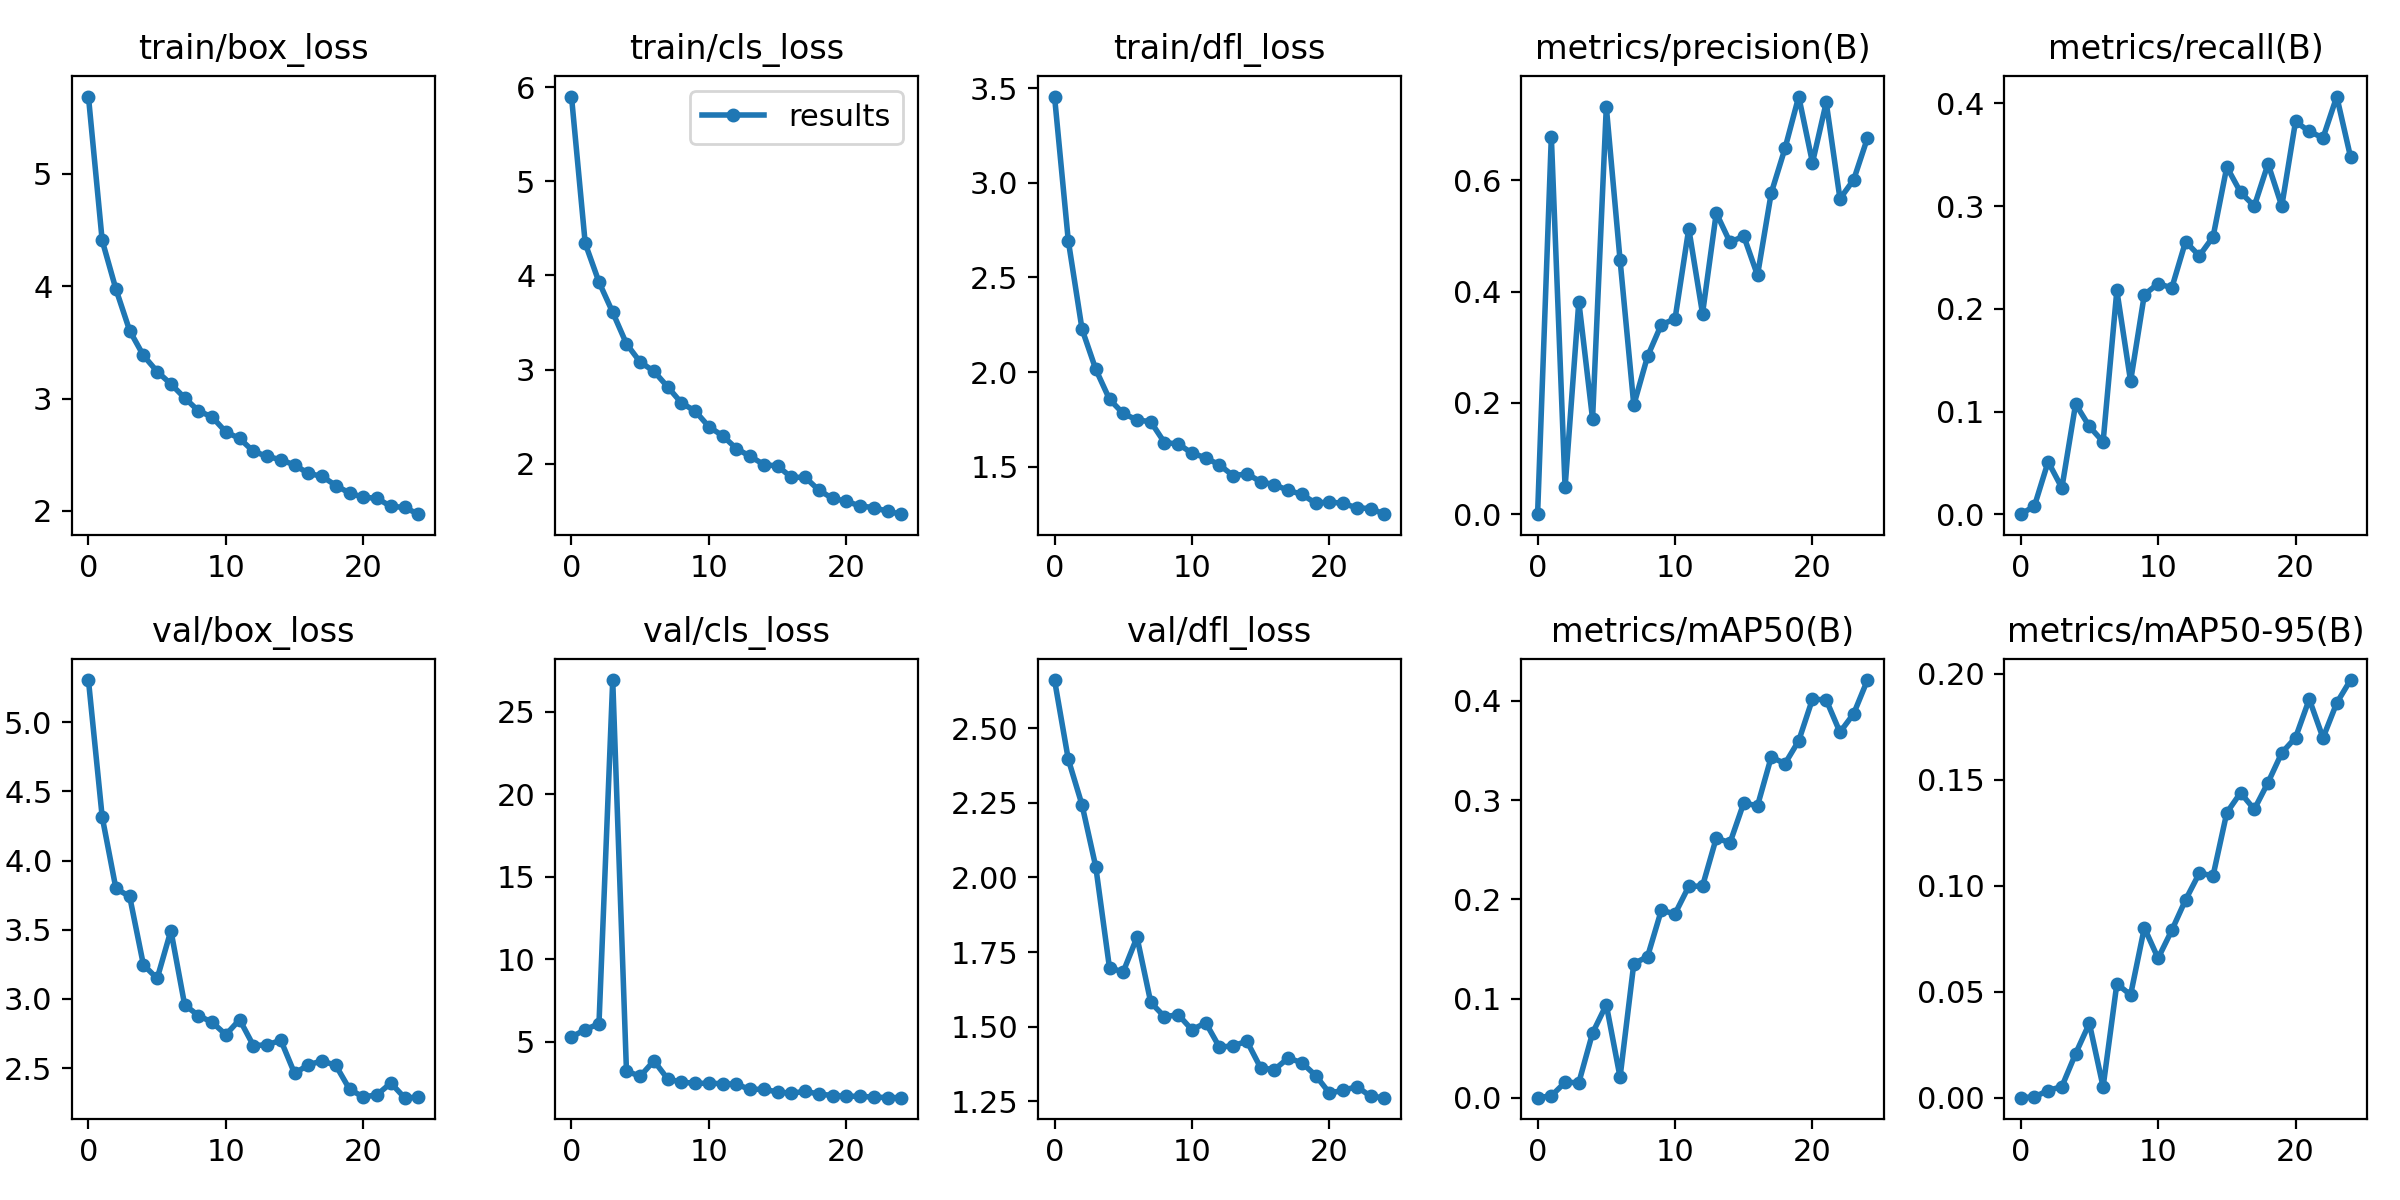

Source data for this figure (header and first rows):
epoch, train/box_loss, train/cls_loss, train/dfl_loss, metrics/precision(B), metrics/recall(B), metrics/mAP50(B), metrics/mAP50-95(B), val/box_loss, val/cls_loss, val/dfl_loss, lr/pg0, lr/pg1, lr/pg2
0, 5.686, 5.901, 3.456, 0, 0, 0, 0, 5.306, 5.295, 2.662, 0.07024, 0.003306, 0.003306
1, 4.406, 4.34, 2.695, 0.678, 0.00775, 0.00177, 0.00036, 4.316, 5.746, 2.396, 0.03998, 0.006377, 0.006377
2, 3.973, 3.93, 2.227, 0.04814, 0.05111, 0.01547, 0.00338, 3.798, 6.095, 2.243, 0.009454, 0.009183, 0.009183
3, 3.604, 3.607, 2.014, 0.3819, 0.02555, 0.01517, 0.00524, 3.74, 26.93, 2.036, 0.008812, 0.008812, 0.008812
4, 3.383, 3.273, 1.856, 0.171, 0.1073, 0.06519, 0.02078, 3.246, 3.226, 1.696, 0.008812, 0.008812, 0.008812
5, 3.24, 3.079, 1.781, 0.7317, 0.08541, 0.09371, 0.03509, 3.147, 2.917, 1.684, 0.008416, 0.008416, 0.008416
6, 3.129, 2.981, 1.747, 0.4567, 0.07049, 0.02068, 0.0051, 3.494, 3.853, 1.8, 0.00802, 0.00802, 0.00802
7, 3.006, 2.815, 1.737, 0.196, 0.2179, 0.1351, 0.05374, 2.957, 2.749, 1.581, 0.007624, 0.007624, 0.007624
8, 2.891, 2.645, 1.627, 0.2835, 0.1295, 0.1422, 0.04851, 2.879, 2.559, 1.533, 0.007228, 0.007228, 0.007228
9, 2.836, 2.558, 1.62, 0.3405, 0.2138, 0.1888, 0.08021, 2.831, 2.49, 1.54, 0.006832, 0.006832, 0.006832
10, 2.703, 2.391, 1.571, 0.3508, 0.2245, 0.1854, 0.0658, 2.741, 2.487, 1.489, 0.006436, 0.006436, 0.006436
11, 2.645, 2.296, 1.547, 0.513, 0.2205, 0.2131, 0.07904, 2.85, 2.471, 1.513, 0.00604, 0.00604, 0.00604
12, 2.53, 2.159, 1.509, 0.3603, 0.2655, 0.2134, 0.09337, 2.663, 2.43, 1.431, 0.005644, 0.005644, 0.005644
13, 2.486, 2.077, 1.452, 0.5411, 0.2516, 0.2617, 0.106, 2.667, 2.118, 1.436, 0.005248, 0.005248, 0.005248
14, 2.455, 1.989, 1.462, 0.4885, 0.2701, 0.2571, 0.1048, 2.701, 2.131, 1.451, 0.004852, 0.004852, 0.004852
15, 2.409, 1.974, 1.42, 0.4997, 0.3382, 0.2972, 0.1345, 2.461, 1.958, 1.361, 0.004456, 0.004456, 0.004456
16, 2.334, 1.853, 1.404, 0.4291, 0.3135, 0.2943, 0.1439, 2.524, 1.887, 1.356, 0.00406, 0.00406, 0.00406
17, 2.308, 1.854, 1.374, 0.577, 0.3, 0.3435, 0.1361, 2.551, 2.003, 1.395, 0.003664, 0.003664, 0.003664
18, 2.227, 1.717, 1.353, 0.6571, 0.3412, 0.3368, 0.1488, 2.519, 1.837, 1.379, 0.003268, 0.003268, 0.003268
19, 2.159, 1.629, 1.306, 0.7503, 0.3001, 0.3599, 0.1628, 2.346, 1.749, 1.336, 0.002872, 0.002872, 0.002872
20, 2.122, 1.601, 1.314, 0.6314, 0.3825, 0.4019, 0.1699, 2.29, 1.705, 1.277, 0.002476, 0.002476, 0.002476
21, 2.113, 1.548, 1.305, 0.7397, 0.3727, 0.4011, 0.1881, 2.307, 1.702, 1.286, 0.00208, 0.00208, 0.00208
22, 2.041, 1.533, 1.282, 0.5666, 0.3665, 0.3685, 0.1698, 2.392, 1.649, 1.299, 0.001684, 0.001684, 0.001684
23, 2.032, 1.492, 1.278, 0.6009, 0.4068, 0.3872, 0.1863, 2.286, 1.627, 1.266, 0.001288, 0.001288, 0.001288
24, 1.972, 1.462, 1.249, 0.6757, 0.348, 0.4211, 0.1971, 2.287, 1.618, 1.262, 0.000892, 0.000892, 0.000892
